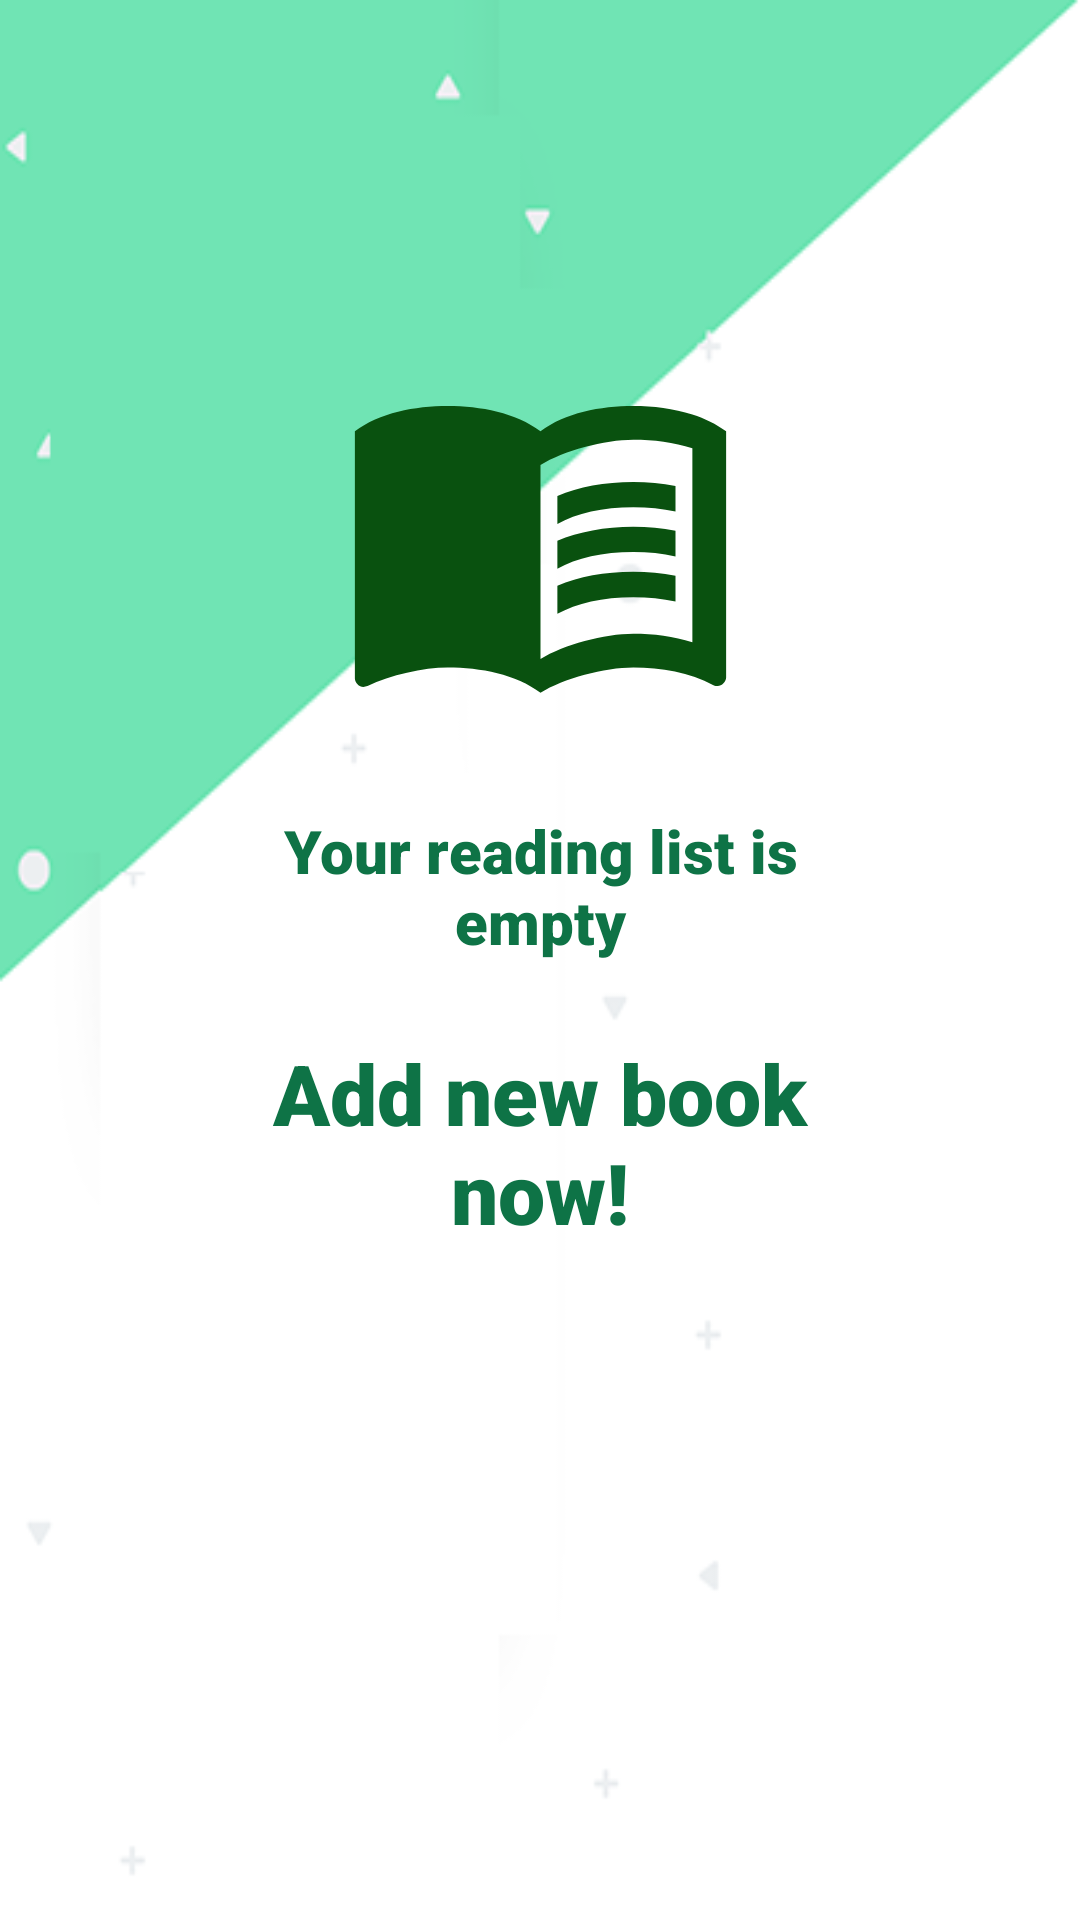

This screen was rendered from an Android layout file. Write that file and the resources it references.
<!-- AndroidManifest.xml: application theme AppTheme -->
<!-- res/layout/fragment_empty_reading.xml -->
<?xml version="1.0" encoding="utf-8"?>
<LinearLayout xmlns:android="http://schemas.android.com/apk/res/android"
    xmlns:tools="http://schemas.android.com/tools"
    android:layout_width="match_parent"
    android:layout_height="match_parent"
    android:background="@drawable/reading"
    android:orientation="vertical"
    tools:context=".ui.fragments.readingAndHistory.empty.EmptyReadingFragment">


    <ImageView
        android:id="@+id/imageEmptyReading_image_emptyReadingList"
        android:layout_width="match_parent"
        android:layout_height="135dp"
        android:layout_marginTop="110dp"
        android:clickable="true"
        android:src="@drawable/empty_reading_vector"
        tools:ignore="ContentDescription"
        android:focusable="true" />

    <TextView
        android:id="@+id/emptyReadingFragment_text_yourListIsEmpty"
        android:layout_width="match_parent"
        android:layout_height="wrap_content"
        android:layout_marginLeft="80dp"
        android:layout_marginTop="25dp"
        android:layout_marginRight="80dp"
        android:fontFamily="sans-serif-black"
        android:text="@string/your_reading_list_is_empty"
        android:textAlignment="center"
        android:textColor="@color/colorPrimaryGreen"
        android:textSize="20sp"
        android:typeface="serif" />

    <TextView
        android:id="@+id/emptyReadingFragment_text_addBookNow"
        android:layout_width="match_parent"
        android:layout_height="wrap_content"
        android:layout_marginLeft="80dp"
        android:layout_marginTop="25dp"
        android:layout_marginRight="80dp"
        android:clickable="true"
        android:fontFamily="sans-serif-black"
        android:text="@string/add_new_book_now"
        android:textAlignment="center"
        android:textColor="@color/colorPrimaryGreen"
        android:textSize="28sp"
        android:typeface="serif"
        android:focusable="true" />
</LinearLayout>
<!-- resources referenced by this layout -->
<resources>
  <color name="colorPrimaryGreen">#0E7346</color>
  <!-- drawable empty_reading_vector (drawable) -->
  <vector android:height="24dp" android:tint="#09510F"
      android:viewportHeight="24" android:viewportWidth="24"
      android:width="24dp" xmlns:android="http://schemas.android.com/apk/res/android">
      <path android:fillColor="@android:color/white" android:pathData="M21,5c-1.11,-0.35 -2.33,-0.5 -3.5,-0.5c-1.95,0 -4.05,0.4 -5.5,1.5c-1.45,-1.1 -3.55,-1.5 -5.5,-1.5S2.45,4.9 1,6v14.65c0,0.25 0.25,0.5 0.5,0.5c0.1,0 0.15,-0.05 0.25,-0.05C3.1,20.45 5.05,20 6.5,20c1.95,0 4.05,0.4 5.5,1.5c1.35,-0.85 3.8,-1.5 5.5,-1.5c1.65,0 3.35,0.3 4.75,1.05c0.1,0.05 0.15,0.05 0.25,0.05c0.25,0 0.5,-0.25 0.5,-0.5V6C22.4,5.55 21.75,5.25 21,5zM21,18.5c-1.1,-0.35 -2.3,-0.5 -3.5,-0.5c-1.7,0 -4.15,0.65 -5.5,1.5V8c1.35,-0.85 3.8,-1.5 5.5,-1.5c1.2,0 2.4,0.15 3.5,0.5V18.5z"/>
      <path android:fillColor="@android:color/white" android:pathData="M17.5,10.5c0.88,0 1.73,0.09 2.5,0.26V9.24C19.21,9.09 18.36,9 17.5,9c-1.7,0 -3.24,0.29 -4.5,0.83v1.66C14.13,10.85 15.7,10.5 17.5,10.5z"/>
      <path android:fillColor="@android:color/white" android:pathData="M13,12.49v1.66c1.13,-0.64 2.7,-0.99 4.5,-0.99c0.88,0 1.73,0.09 2.5,0.26V11.9c-0.79,-0.15 -1.64,-0.24 -2.5,-0.24C15.8,11.66 14.26,11.96 13,12.49z"/>
      <path android:fillColor="@android:color/white" android:pathData="M17.5,14.33c-1.7,0 -3.24,0.29 -4.5,0.83v1.66c1.13,-0.64 2.7,-0.99 4.5,-0.99c0.88,0 1.73,0.09 2.5,0.26v-1.52C19.21,14.41 18.36,14.33 17.5,14.33z"/>
  </vector>
  <!-- drawable reading: png bitmap (drawable, 10493 bytes) -->
  <string name="add_new_book_now">Add new book now!</string>
  <string name="your_reading_list_is_empty">Your reading list is empty</string>
  <style name="AppTheme" parent="Theme.AppCompat.Light.NoActionBar">
  
          
          <item name="colorPrimary">@color/colorPrimaryGreen</item>
          <item name="colorPrimaryDark">@color/colorPrimaryBlue</item>
          <item name="colorAccent">@color/colorAccent</item>
          <item name="colorOnBackground">@color/colorPrimaryBackground</item>
      </style>
  <color name="colorPrimaryBlue">#194B51</color>
  <color name="colorAccent">#CACD22</color>
  <color name="colorPrimaryBackground">#F1F1F1</color>
</resources>
